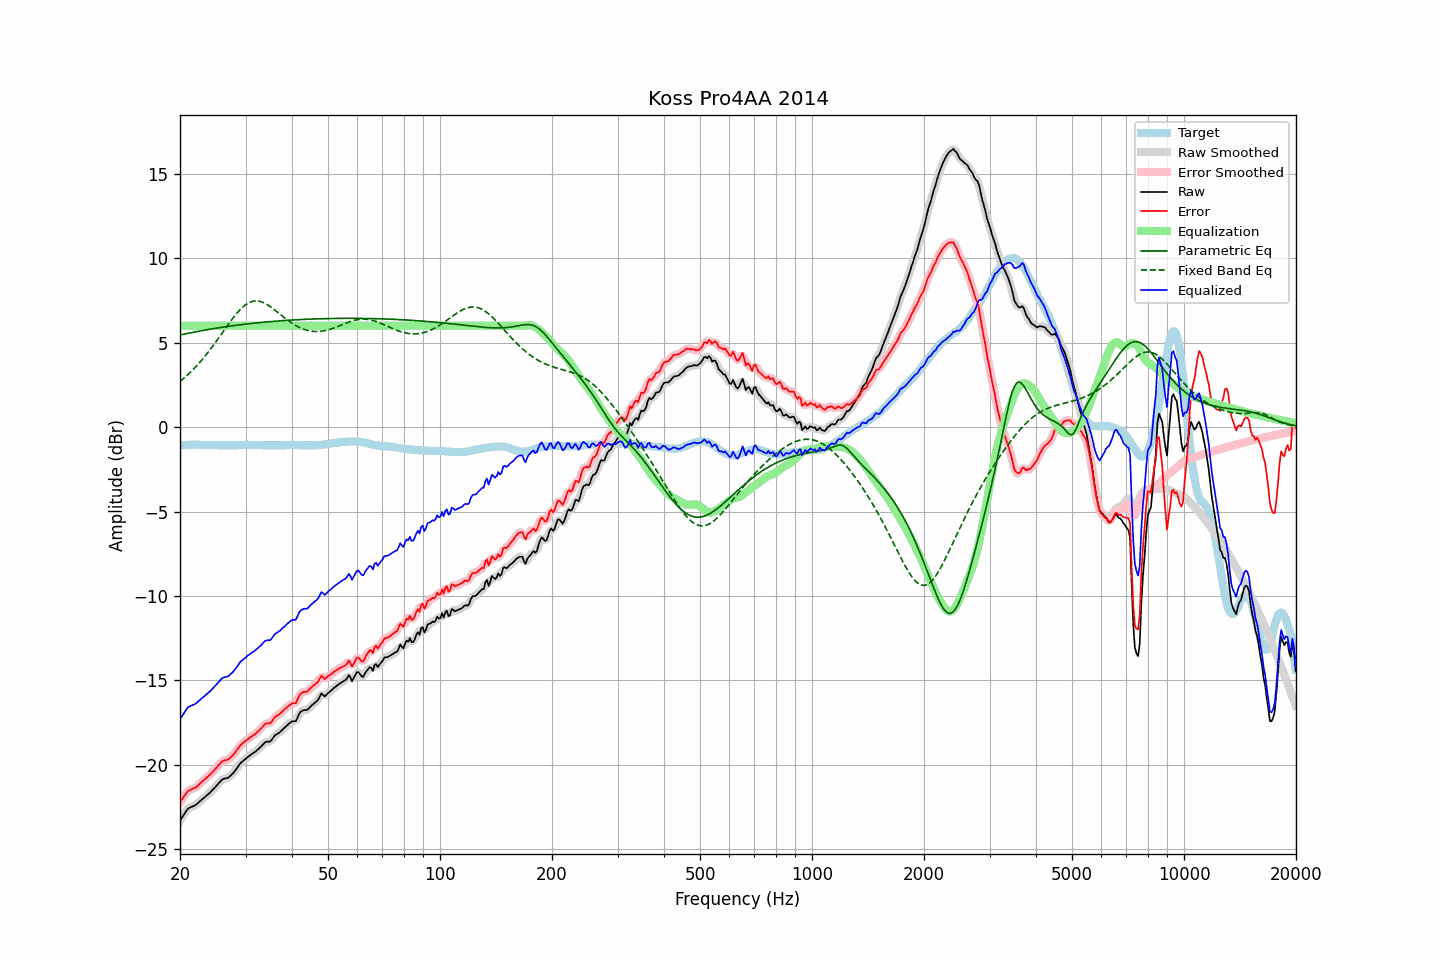

The table this chart was drawn from, first rows:
frequency, raw, error, smoothed, error_smoothed, equalization, parametric_eq, fixed_band_eq, equalized_raw, equalized_smoothed, target
20.00, -23.29, -22.21, -23.31, -22.22, 6.00, 5.44, 2.70, -17.29, -17.31, -1.09
20.20, -23.15, -22.08, -23.14, -22.06, 6.00, 5.47, 2.77, -17.15, -17.14, -1.08
20.40, -23.00, -21.93, -22.99, -21.92, 6.00, 5.49, 2.85, -17.00, -16.99, -1.07
20.61, -22.86, -21.80, -22.85, -21.79, 6.00, 5.51, 2.94, -16.86, -16.85, -1.07
20.81, -22.71, -21.65, -22.71, -21.66, 6.00, 5.53, 3.02, -16.71, -16.71, -1.06
21.02, -22.58, -21.53, -22.61, -21.55, 6.00, 5.55, 3.11, -16.58, -16.61, -1.06
21.23, -22.54, -21.49, -22.53, -21.48, 6.00, 5.57, 3.20, -16.54, -16.53, -1.05
21.44, -22.49, -21.44, -22.49, -21.44, 6.00, 5.58, 3.29, -16.49, -16.49, -1.05
21.66, -22.45, -21.41, -22.45, -21.41, 6.00, 5.60, 3.39, -16.45, -16.45, -1.05
21.87, -22.41, -21.36, -22.41, -21.36, 6.00, 5.62, 3.48, -16.41, -16.41, -1.05
22.09, -22.35, -21.31, -22.34, -21.31, 6.00, 5.64, 3.58, -16.35, -16.34, -1.04
22.31, -22.27, -21.23, -22.27, -21.23, 6.00, 5.66, 3.69, -16.27, -16.27, -1.04
22.54, -22.18, -21.14, -22.18, -21.14, 6.00, 5.68, 3.79, -16.18, -16.18, -1.05
22.76, -22.10, -21.04, -22.10, -21.05, 6.00, 5.69, 3.90, -16.10, -16.10, -1.06
22.99, -22.01, -20.96, -22.02, -20.96, 6.00, 5.71, 4.01, -16.01, -16.02, -1.06
23.22, -21.94, -20.89, -21.94, -20.88, 6.00, 5.73, 4.13, -15.94, -15.94, -1.06
23.45, -21.86, -20.79, -21.86, -20.80, 6.00, 5.75, 4.24, -15.86, -15.86, -1.07
23.69, -21.78, -20.72, -21.78, -20.72, 6.00, 5.76, 4.36, -15.78, -15.78, -1.07
23.92, -21.70, -20.63, -21.70, -20.63, 6.00, 5.78, 4.49, -15.70, -15.70, -1.07
24.16, -21.61, -20.54, -21.61, -20.54, 6.00, 5.80, 4.61, -15.61, -15.61, -1.07
24.40, -21.51, -20.44, -21.51, -20.45, 6.00, 5.81, 4.74, -15.51, -15.51, -1.07
24.65, -21.41, -20.35, -21.41, -20.34, 6.00, 5.83, 4.87, -15.41, -15.41, -1.07
24.89, -21.30, -20.23, -21.30, -20.24, 6.00, 5.84, 5.00, -15.30, -15.30, -1.07
25.14, -21.20, -20.13, -21.20, -20.13, 6.00, 5.86, 5.13, -15.20, -15.20, -1.07
25.39, -21.09, -20.01, -21.09, -20.02, 6.00, 5.87, 5.26, -15.09, -15.09, -1.08
25.65, -20.99, -19.92, -20.98, -19.91, 6.00, 5.89, 5.40, -14.99, -14.98, -1.08
25.91, -20.88, -19.81, -20.89, -19.82, 6.00, 5.90, 5.53, -14.88, -14.89, -1.08
26.16, -20.82, -19.74, -20.83, -19.76, 6.00, 5.92, 5.67, -14.82, -14.83, -1.08
26.43, -20.80, -19.73, -20.80, -19.72, 6.00, 5.93, 5.80, -14.80, -14.80, -1.08
26.69, -20.78, -19.71, -20.78, -19.70, 6.00, 5.95, 5.94, -14.78, -14.78, -1.08
26.96, -20.75, -19.68, -20.74, -19.66, 6.00, 5.96, 6.07, -14.75, -14.74, -1.08
27.23, -20.67, -19.60, -20.67, -19.60, 6.00, 5.97, 6.20, -14.67, -14.67, -1.08
27.50, -20.58, -19.51, -20.59, -19.51, 6.00, 5.99, 6.33, -14.58, -14.59, -1.08
27.77, -20.49, -19.41, -20.49, -19.41, 6.00, 6.00, 6.46, -14.49, -14.49, -1.08
28.05, -20.38, -19.30, -20.38, -19.30, 6.00, 6.01, 6.58, -14.38, -14.38, -1.08
28.33, -20.25, -19.17, -20.25, -19.17, 6.00, 6.02, 6.70, -14.25, -14.25, -1.08
28.62, -20.11, -19.04, -20.11, -19.04, 6.00, 6.04, 6.81, -14.11, -14.11, -1.08
28.90, -19.97, -18.90, -19.98, -18.91, 6.00, 6.05, 6.91, -13.97, -13.98, -1.07
29.19, -19.86, -18.79, -19.87, -18.80, 6.00, 6.06, 7.01, -13.86, -13.87, -1.07
29.48, -19.78, -18.71, -19.77, -18.71, 6.00, 6.07, 7.10, -13.78, -13.77, -1.07
29.78, -19.69, -18.64, -19.69, -18.63, 6.00, 6.08, 7.18, -13.69, -13.69, -1.06
30.08, -19.61, -18.56, -19.61, -18.56, 6.00, 6.10, 7.25, -13.61, -13.61, -1.06
30.38, -19.54, -18.49, -19.54, -18.49, 6.00, 6.11, 7.31, -13.54, -13.54, -1.06
30.68, -19.47, -18.42, -19.47, -18.41, 6.00, 6.12, 7.36, -13.47, -13.47, -1.06
30.99, -19.40, -18.35, -19.40, -18.35, 6.00, 6.13, 7.41, -13.40, -13.40, -1.06
31.30, -19.33, -18.28, -19.34, -18.28, 6.00, 6.14, 7.44, -13.33, -13.34, -1.06
31.61, -19.27, -18.22, -19.27, -18.21, 6.00, 6.15, 7.46, -13.27, -13.27, -1.06
31.93, -19.20, -18.15, -19.20, -18.14, 6.00, 6.16, 7.46, -13.20, -13.20, -1.06
32.24, -19.12, -18.05, -19.12, -18.06, 6.00, 6.17, 7.46, -13.12, -13.12, -1.07
32.57, -19.03, -17.97, -19.04, -17.97, 6.00, 6.18, 7.45, -13.03, -13.04, -1.07
32.89, -18.95, -17.88, -18.94, -17.88, 6.00, 6.19, 7.43, -12.95, -12.94, -1.07
33.22, -18.85, -17.77, -18.84, -17.77, 6.00, 6.20, 7.40, -12.85, -12.84, -1.08
33.55, -18.75, -17.67, -18.75, -17.67, 6.00, 6.21, 7.36, -12.75, -12.75, -1.08
33.89, -18.65, -17.57, -18.67, -17.59, 6.00, 6.21, 7.32, -12.65, -12.67, -1.09
34.23, -18.62, -17.54, -18.64, -17.55, 6.00, 6.22, 7.26, -12.62, -12.64, -1.09
34.57, -18.62, -17.54, -18.62, -17.53, 6.00, 6.23, 7.21, -12.62, -12.62, -1.09
34.92, -18.62, -17.54, -18.59, -17.51, 6.00, 6.24, 7.14, -12.62, -12.59, -1.09
35.27, -18.52, -17.44, -18.51, -17.42, 6.00, 6.25, 7.07, -12.52, -12.51, -1.09
35.62, -18.38, -17.30, -18.39, -17.31, 6.00, 6.26, 7.00, -12.38, -12.39, -1.09
35.97, -18.25, -17.16, -18.27, -17.19, 6.00, 6.26, 6.93, -12.25, -12.27, -1.09
... 635 more rows
